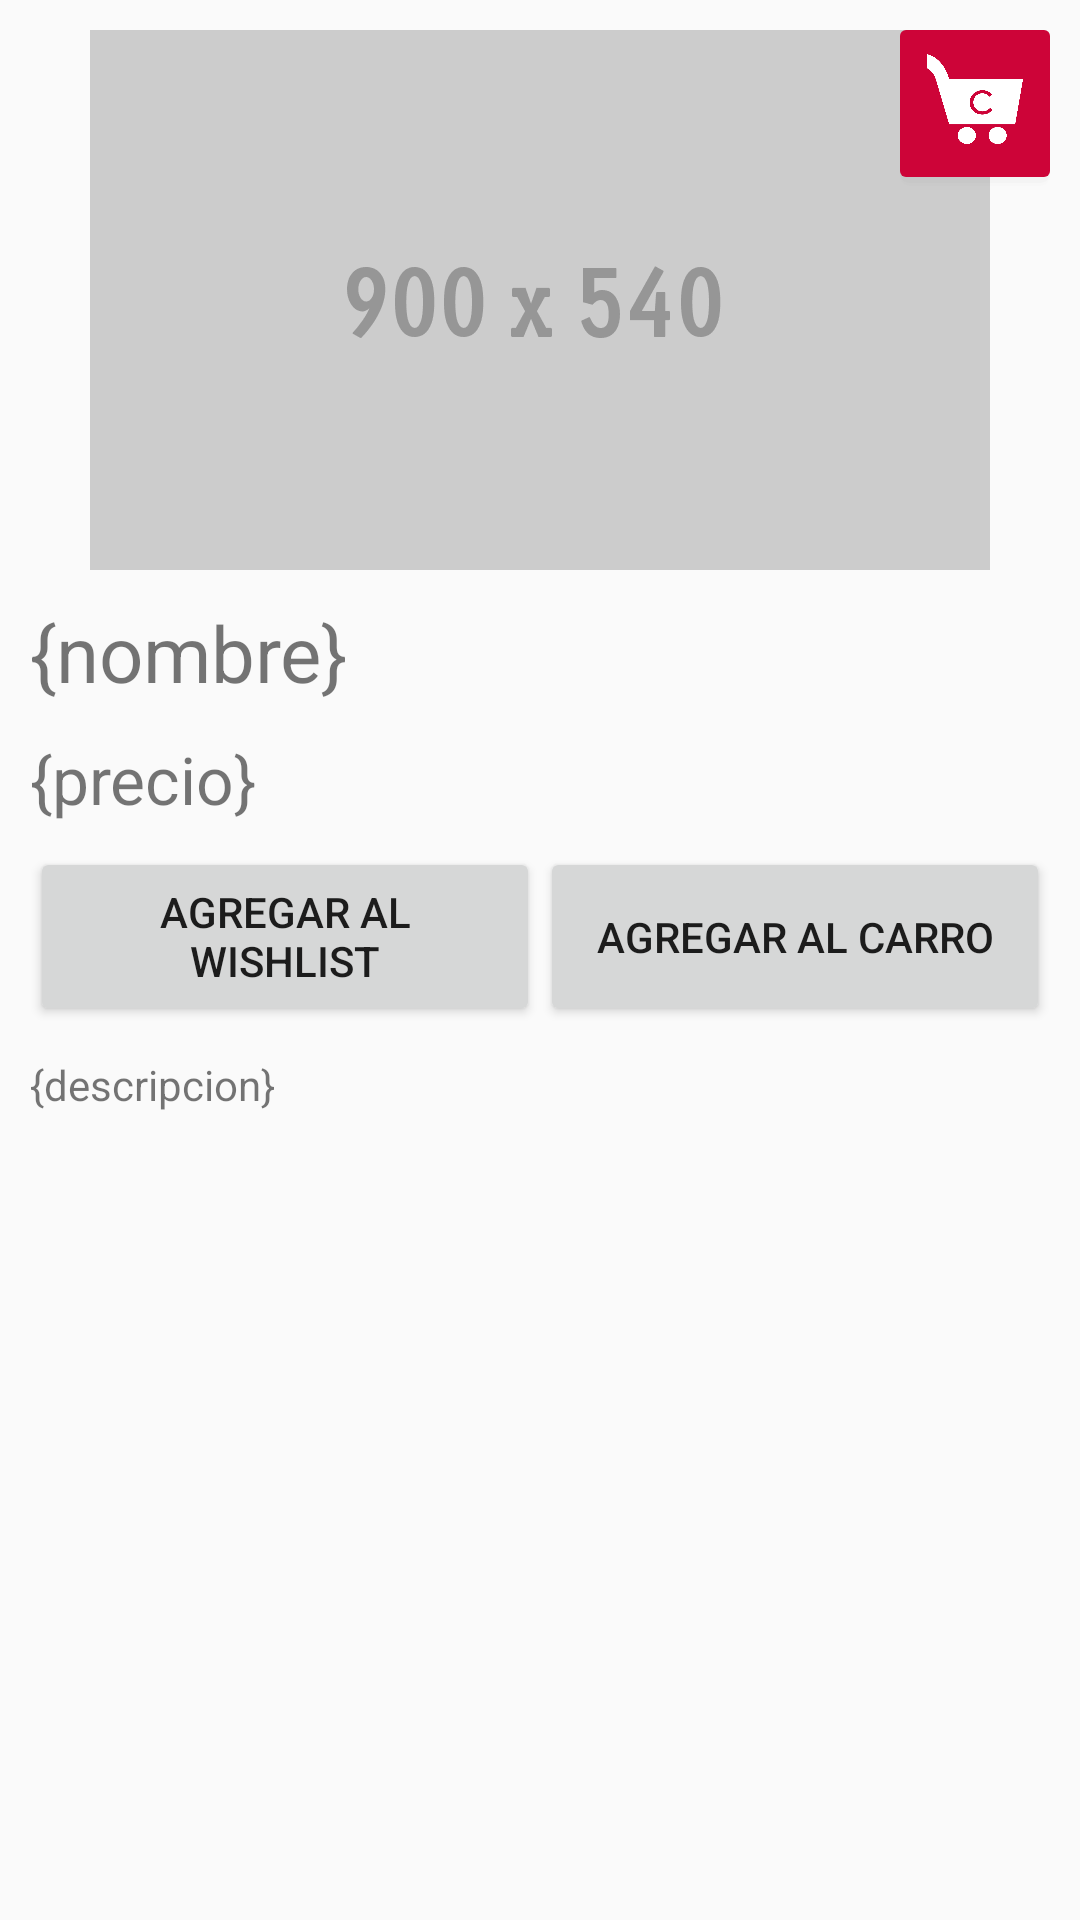

Write the Android layout XML for this screen, with the resource values it uses.
<!-- AndroidManifest.xml: application theme AppTheme -->
<!-- res/layout/activity_product.xml -->
<?xml version="1.0" encoding="utf-8"?>
<RelativeLayout xmlns:android="http://schemas.android.com/apk/res/android"
    android:orientation="vertical" android:layout_width="match_parent"
    android:layout_height="match_parent">

    <ScrollView
        android:layout_width="match_parent"
        android:layout_height="wrap_content">

        <LinearLayout
            android:layout_width="match_parent"
            android:layout_height="wrap_content"
            android:orientation="vertical"
            android:paddingTop="@dimen/activity_vertical_margin"
            android:paddingBottom="@dimen/activity_vertical_margin"
            android:paddingLeft="@dimen/activity_horizontal_margin"
            android:paddingRight="@dimen/activity_horizontal_margin"
            android:paddingStart="@dimen/activity_horizontal_margin"
            android:paddingEnd="@dimen/activity_horizontal_margin">

            <ImageView
                android:id="@+id/producto_imagen"
                android:layout_width="match_parent"
                android:layout_height="wrap_content"
                android:layout_marginBottom="10dp"
                android:layout_gravity="top"
                android:src="@drawable/placeholder" />

            <TextView
                style="@style/h1"
                android:id="@+id/producto_nombre"
                android:layout_width="match_parent"
                android:layout_height="wrap_content"
                android:text="{nombre}" />

            <TextView
                style="@style/h2"
                android:id="@+id/producto_precio"
                android:layout_width="match_parent"
                android:layout_height="wrap_content"
                android:text="{precio}" />

            <LinearLayout
                android:layout_width="match_parent"
                android:layout_height="wrap_content"
                android:layout_marginBottom="10dp"
                android:orientation="horizontal">

                <Button
                    android:id="@+id/producto_addwish"
                    android:layout_width="0dp"
                    android:layout_height="match_parent"
                    android:layout_weight="1"
                    android:text="@string/action_wish_add"
                    android:onClick="addProductToList" />

                <Button
                    android:id="@+id/producto_addcarro"
                    android:layout_width="0dp"
                    android:layout_height="match_parent"
                    android:layout_weight="1"
                    android:text="@string/action_cart_add"
                    android:onClick="addProductToList" />

            </LinearLayout>

            <TextView
                android:id="@+id/producto_descripcion"
                android:layout_width="match_parent"
                android:layout_height="wrap_content"
                android:text="{descripcion}" />

        </LinearLayout>

    </ScrollView>

    <Button
        style="@style/button_carro"
        android:layout_width="@dimen/carro_btn_width"
        android:layout_height="@dimen/carro_btn_height"
        android:onClick="launchCartActivity" />

</RelativeLayout>
<!-- resources referenced by this layout -->
<resources>
  <dimen name="activity_horizontal_margin">10dp</dimen>
  <dimen name="activity_vertical_margin">10dp</dimen>
  <dimen name="carro_btn_height">52dp</dimen>
  <dimen name="carro_btn_width">50dp</dimen>
  <!-- drawable placeholder: gif bitmap (drawable-hdpi, 1652 bytes) -->
  <string name="action_cart_add">Agregar al carro</string>
  <string name="action_wish_add">Agregar al wishlist</string>
  <style name="button_carro">
  
          <item name="android:background">@drawable/button_carro</item>
  
          <item name="android:layout_alignParentTop">true</item>
          <item name="android:layout_alignParentRight">true</item>
  
          <item name="android:layout_marginTop">@dimen/activity_vertical_margin</item>
          <item name="android:layout_marginRight">@dimen/activity_horizontal_margin</item>
  
      </style>
  <style name="h1">
          <item name="android:textSize">@dimen/text_size_h1</item>
          <item name="android:layout_marginBottom">10dp</item>
      </style>
  <style name="h2">
          <item name="android:textSize">@dimen/text_size_h2</item>
          <item name="android:layout_marginBottom">8dp</item>
      </style>
  <style name="AppTheme" parent="Theme.AppCompat.Light">
      </style>
  <!-- drawable button_carro (drawable) -->
  <?xml version="1.0" encoding="utf-8"?>
  <selector xmlns:android="http://schemas.android.com/apk/res/android">
  
      <item android:state_pressed="true">
          <layer-list>
              <item android:drawable="@drawable/drop_shadow" />
              <item>
                  <shape android:dither="true" android:shape="rectangle">
                      <padding
                          android:left="1dp"
                          android:right="1dp"
                          android:bottom="3dp" />
                      <corners android:radius="2dp" />
                      <solid android:color="@color/paleta_resalte2" />
                  </shape>
              </item>
              <item>
                  <inset
                      android:drawable="@drawable/logo_square"
                      android:insetTop="8dp"
                      android:insetRight="8dp"
                      android:insetBottom="8dp"
                      android:insetLeft="8dp"/>
              </item>
          </layer-list>
      </item>
  
      <item>
          <layer-list>
              <item android:drawable="@drawable/drop_shadow" />
              <item>
                  <shape android:dither="true" android:shape="rectangle">
                      <padding
                          android:left="1dp"
                          android:right="1dp"
                          android:bottom="3dp" />
                      <corners android:radius="2dp" />
                      <solid android:color="@color/paleta_resalte3" />
                  </shape>
              </item>
              <item>
                  <inset
                      android:drawable="@drawable/logo_square"
                      android:insetTop="8dp"
                      android:insetRight="8dp"
                      android:insetBottom="8dp"
                      android:insetLeft="8dp"/>
              </item>
          </layer-list>
      </item>
  
  </selector>
  <dimen name="text_size_h1">26sp</dimen>
  <dimen name="text_size_h2">22sp</dimen>
  <!-- drawable drop_shadow (drawable) -->
  <?xml version="1.0" encoding="utf-8"?>
  <layer-list xmlns:android="http://schemas.android.com/apk/res/android">
      <item>
          <shape>
              <padding android:bottom="1dp" />
              <solid android:color="#02000000" />
              <corners android:radius="3dp" />
          </shape>
      </item>
      <item>
          <shape>
              <padding android:bottom="2dp" />
              <solid android:color="#04000000" />
              <corners android:radius="3dp" />
          </shape>
      </item>
  </layer-list>
  <color name="paleta_resalte2">#D94808</color>
  <!-- drawable logo_square: png bitmap (drawable-hdpi, 11291 bytes) -->
  <color name="paleta_resalte3">#CD0438</color>
</resources>
